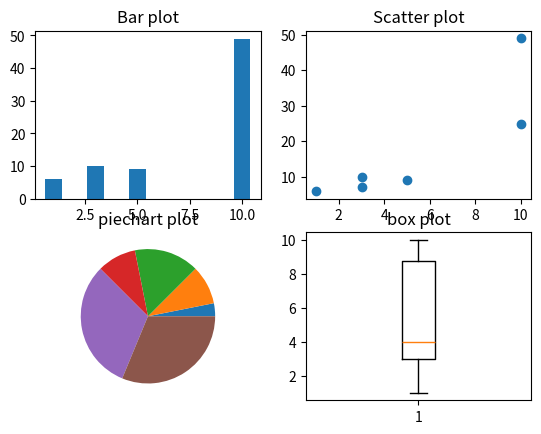

Recreate this plot in Python.
import matplotlib.pyplot as plt

x=[1,3,5,3,10,10]
y=[6,7,9,10,25,49]
plt.subplot(221)#2 row 2 column and 1st position
plt.bar(x,y)
plt.title("Bar plot")
plt.subplot(222)#2 rows 2 columns and 2nd position
plt.scatter(x,y)
plt.title("Scatter plot")

plt.subplot(223)#2 rows 2 columns and 3rd position
plt.pie(x)
plt.title("piechart plot")

plt.subplot(224)#2 rows 2 columns and 4th position
plt.boxplot(x)
plt.title("box plot")
plt.show()

